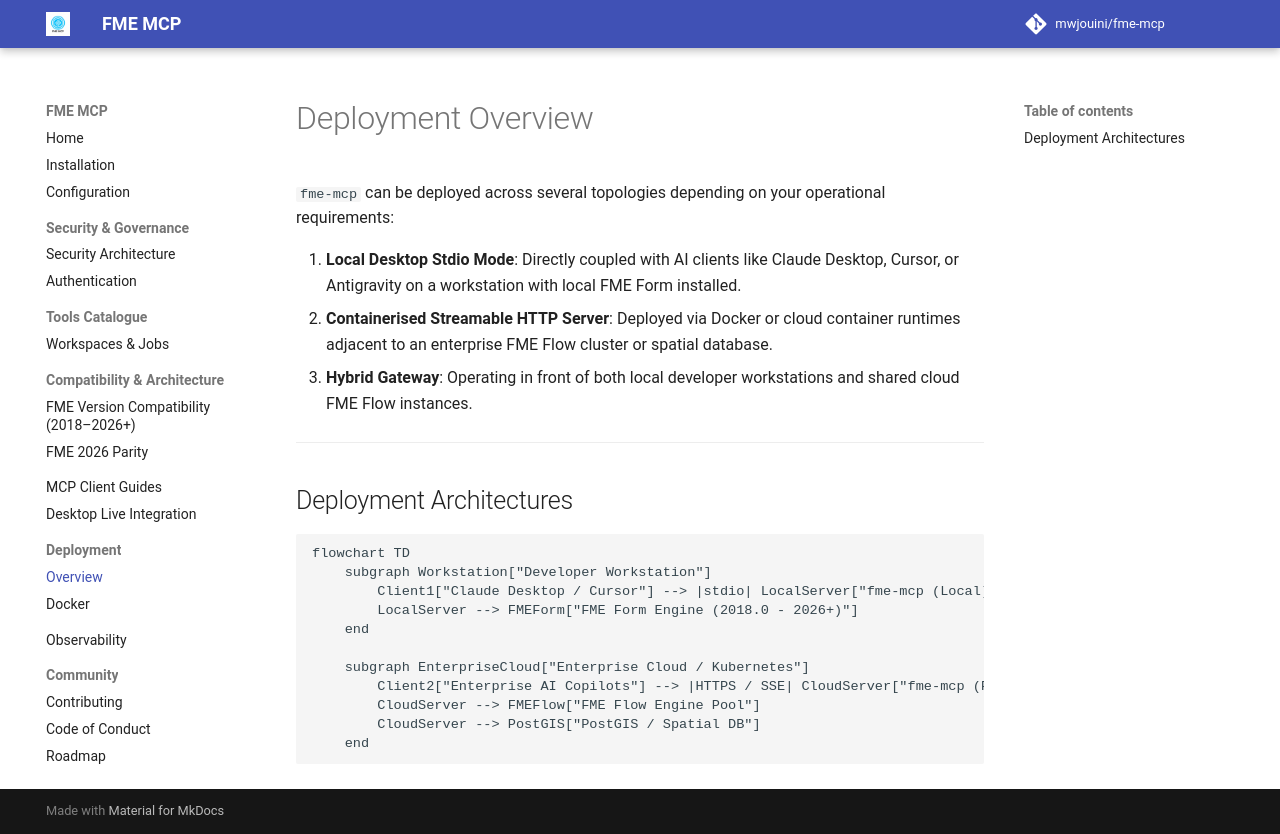

repository: mwjouini/fme-mcp · page: deployment/index.html · generator: mkdocs

# Deployment Overview

`fme-mcp` can be deployed across several topologies depending on your operational requirements:

1. **Local Desktop Stdio Mode**: Directly coupled with AI clients like Claude Desktop, Cursor, or Antigravity on a workstation with local FME Form installed.
2. **Containerised Streamable HTTP Server**: Deployed via Docker or cloud container runtimes adjacent to an enterprise FME Flow cluster or spatial database.
3. **Hybrid Gateway**: Operating in front of both local developer workstations and shared cloud FME Flow instances.

---

## Deployment Architectures

```mermaid
flowchart TD
    subgraph Workstation["Developer Workstation"]
        Client1["Claude Desktop / Cursor"] --> |stdio| LocalServer["fme-mcp (Local)"]
        LocalServer --> FMEForm["FME Form Engine (2018.0 - 2026+)"]
    end

    subgraph EnterpriseCloud["Enterprise Cloud / Kubernetes"]
        Client2["Enterprise AI Copilots"] --> |HTTPS / SSE| CloudServer["fme-mcp (Pod)"]
        CloudServer --> FMEFlow["FME Flow Engine Pool"]
        CloudServer --> PostGIS["PostGIS / Spatial DB"]
    end
```
